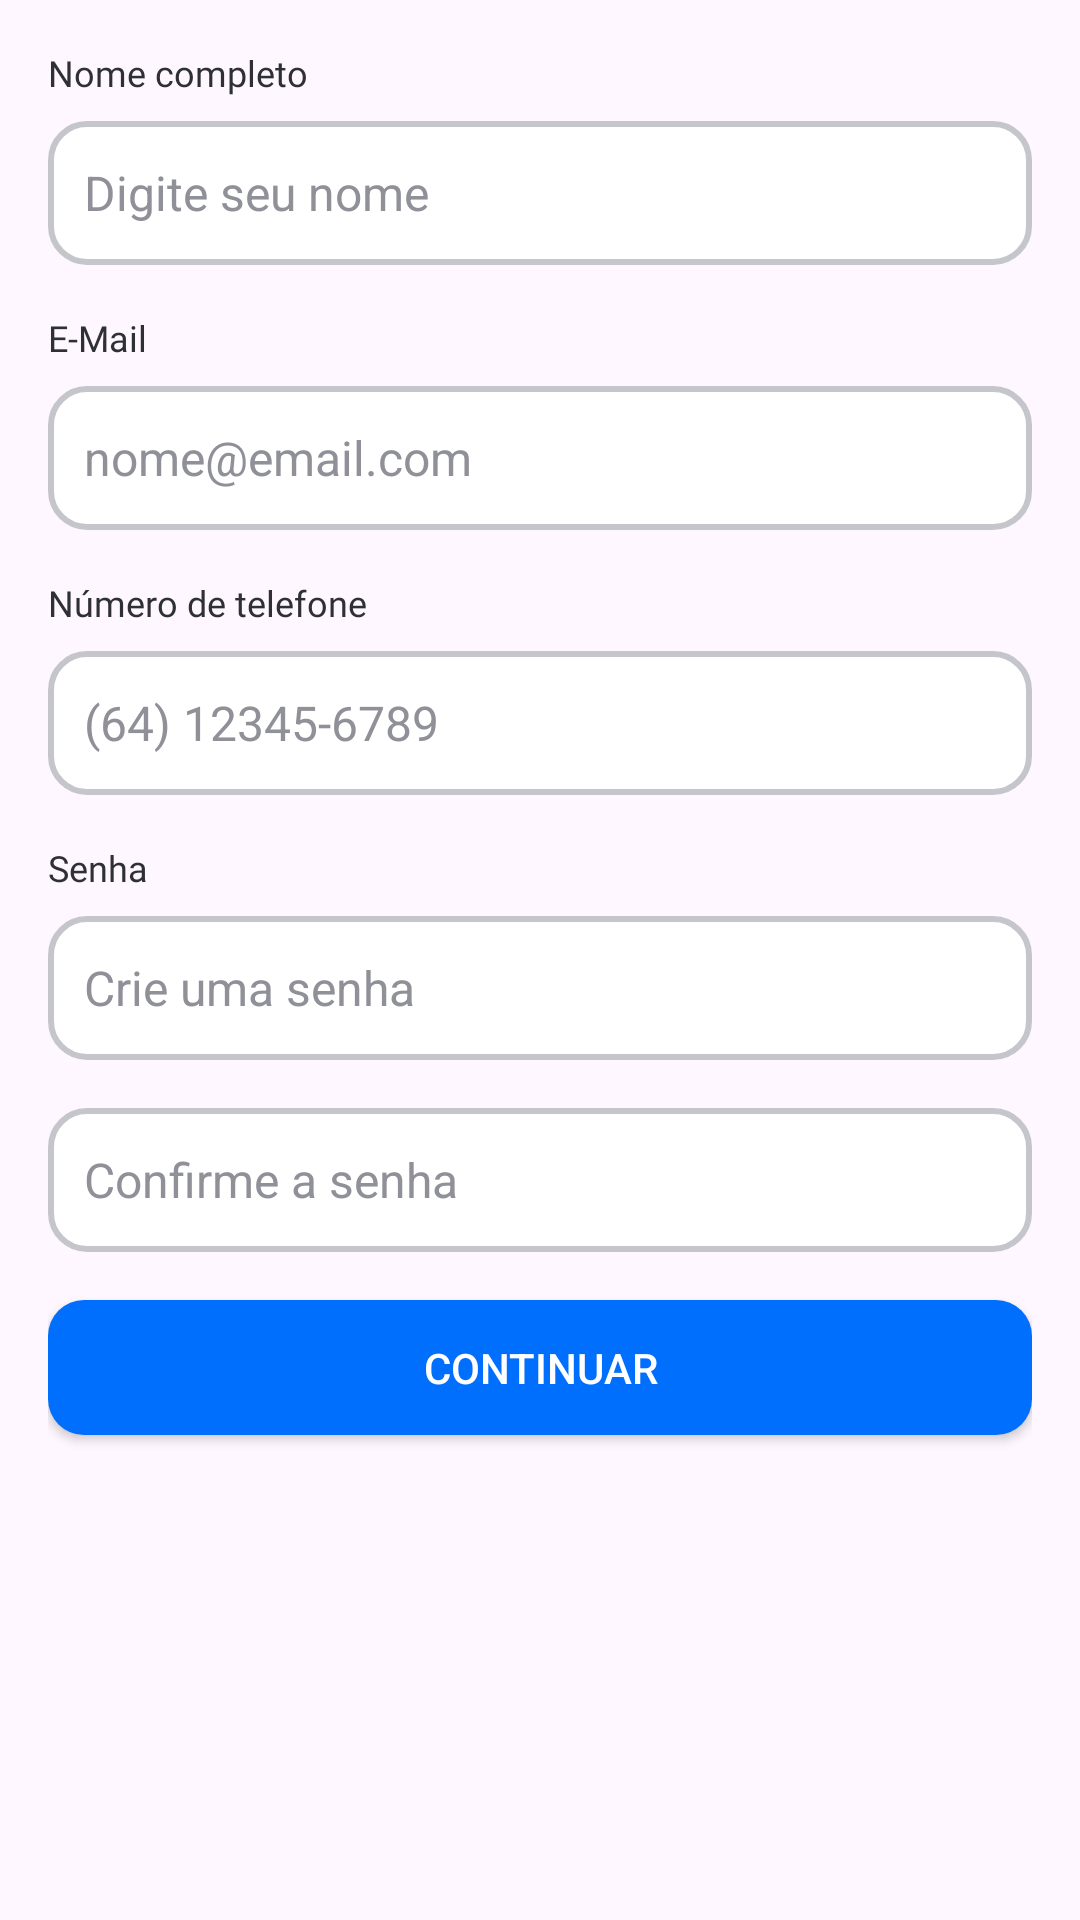

This screen was rendered from an Android layout file. Write that file and the resources it references.
<!-- AndroidManifest.xml: application theme Theme.RoutePiresFront -->
<!-- res/layout/fragment_cadastro_mototaxista_1.xml -->
<?xml version="1.0" encoding="utf-8"?>
<LinearLayout xmlns:android="http://schemas.android.com/apk/res/android"
    android:layout_width="match_parent"
    android:layout_height="match_parent"
    android:orientation="vertical"
    android:padding="16dp">

    
    <LinearLayout
        android:layout_width="match_parent"
        android:layout_height="wrap_content"
        android:orientation="vertical"
        android:layout_marginBottom="16dp">

        <TextView
            android:id="@+id/textViewNome"
            android:layout_width="match_parent"
            android:layout_height="wrap_content"
            android:text="Nome completo"
            android:textSize="12sp"
            android:fontFamily="@font/inter_bold"
            android:textColor="#2F3036"
            android:layout_marginBottom="8dp"/>

        <EditText
            android:id="@+id/editNome"
            android:layout_width="match_parent"
            android:layout_height="48dp"
            android:hint="Digite seu nome"
            android:textColor="#1F2024"
            android:textColorHint="#8F9098"
            android:background="@drawable/bg_edittext_selector"
            android:paddingHorizontal="12dp"
            android:textSize="16sp"
            android:inputType="textPersonName"
            android:textCursorDrawable="@drawable/custom_cursor"/>
    </LinearLayout>

    
    <LinearLayout
        android:layout_width="match_parent"
        android:layout_height="wrap_content"
        android:orientation="vertical"
        android:layout_marginBottom="16dp">

        <TextView
            android:id="@+id/textViewEmail"
            android:layout_width="match_parent"
            android:layout_height="wrap_content"
            android:text="E-Mail"
            android:textSize="12sp"
            android:fontFamily="@font/inter_bold"
            android:textColor="#2F3036"
            android:layout_marginBottom="8dp"/>

        <EditText
            android:id="@+id/editEmail"
            android:layout_width="match_parent"
            android:layout_height="48dp"
            android:hint="nome@email.com"
            android:textColor="#1F2024"
            android:textColorHint="#8F9098"
            android:background="@drawable/bg_edittext_selector"
            android:paddingHorizontal="12dp"
            android:textSize="16sp"
            android:inputType="textEmailAddress"
            android:textCursorDrawable="@drawable/custom_cursor"/>
    </LinearLayout>

    
    <LinearLayout
        android:layout_width="match_parent"
        android:layout_height="wrap_content"
        android:orientation="vertical"
        android:layout_marginBottom="16dp">

        <TextView
            android:id="@+id/textViewTelefone"
            android:layout_width="match_parent"
            android:layout_height="wrap_content"
            android:text="Número de telefone"
            android:textSize="12sp"
            android:fontFamily="@font/inter_bold"
            android:textColor="#2F3036"
            android:layout_marginBottom="8dp"/>

        <EditText
            android:id="@+id/editTelefone"
            android:layout_width="match_parent"
            android:layout_height="48dp"
            android:hint="(64) 12345-6789"
            android:textColor="#1F2024"
            android:textColorHint="#8F9098"
            android:background="@drawable/bg_edittext_selector"
            android:paddingHorizontal="12dp"
            android:textSize="16sp"
            android:inputType="phone"
            android:textCursorDrawable="@drawable/custom_cursor"/>
    </LinearLayout>

    
    <LinearLayout
        android:layout_width="match_parent"
        android:layout_height="wrap_content"
        android:orientation="vertical"
        android:layout_marginBottom="16dp">

        <TextView
            android:id="@+id/textViewSenha"
            android:layout_width="match_parent"
            android:layout_height="wrap_content"
            android:text="Senha"
            android:textSize="12sp"
            android:fontFamily="@font/inter_bold"
            android:textColor="#2F3036"
            android:layout_marginBottom="8dp"/>

        <EditText
            android:id="@+id/editSenha"
            android:layout_width="match_parent"
            android:layout_height="48dp"
            android:hint="Crie uma senha"
            android:textColor="#1F2024"
            android:textColorHint="#8F9098"
            android:background="@drawable/bg_edittext_selector"
            android:paddingHorizontal="12dp"
            android:textSize="16sp"
            android:inputType="textPassword"
            android:textCursorDrawable="@drawable/custom_cursor"/>
    </LinearLayout>

    
    <LinearLayout
        android:layout_width="match_parent"
        android:layout_height="wrap_content"
        android:orientation="vertical"
        android:layout_marginBottom="16dp">

        <EditText
            android:id="@+id/editSenhaConfirmacao"
            android:layout_width="match_parent"
            android:layout_height="48dp"
            android:hint="Confirme a senha"
            android:textColor="#1F2024"
            android:textColorHint="#8F9098"
            android:background="@drawable/bg_edittext_selector"
            android:paddingHorizontal="12dp"
            android:textSize="16sp"
            android:inputType="textPassword"
            android:textCursorDrawable="@drawable/custom_cursor"/>
    </LinearLayout>

    <androidx.appcompat.widget.AppCompatButton
        android:id="@+id/button"
        android:layout_width="match_parent"
        android:layout_height="45dp"
        android:text="Continuar"
        android:textColor="#FFFFFF"
        android:background="@drawable/bg_botao_arredondado"
        />


</LinearLayout>
<!-- resources referenced by this layout -->
<resources>
  <!-- drawable bg_botao_arredondado (drawable) -->
  <shape xmlns:android="http://schemas.android.com/apk/res/android"
      android:shape="rectangle">
  
      
      <solid android:color="#006FFD"/>
  
      
      <corners android:radius="12dp"/>
  
      
      <padding
          android:left="16dp"
          android:top="12dp"
          android:right="16dp"
          android:bottom="12dp" />
  </shape>
  <!-- drawable bg_edittext_selector (drawable) -->
  <selector xmlns:android="http://schemas.android.com/apk/res/android">
      
      <item android:state_focused="true">
          <shape android:shape="rectangle">
              <solid android:color="@android:color/white" />
              <stroke android:width="2dp" android:color="#006FFD" />
              <corners android:radius="12dp" />
          </shape>
      </item>
  
      
      <item>
          <shape android:shape="rectangle">
              <solid android:color="@android:color/white" />
              <stroke android:width="2dp" android:color="#C5C6CC" />
              <corners android:radius="12dp" />
          </shape>
      </item>
  </selector>
  <!-- drawable custom_cursor (drawable) -->
  <?xml version="1.0" encoding="utf-8"?>
  <shape xmlns:android="http://schemas.android.com/apk/res/android"
      android:shape="rectangle">
      <size android:width="2dp" />
      <solid android:color="#006FFD" /> 
  </shape>
  <style name="Theme.RoutePiresFront" parent="Base.Theme.RoutePiresFront" />
  <style name="Base.Theme.RoutePiresFront" parent="Theme.Material3.DayNight.NoActionBar">
          
          
      </style>
</resources>
